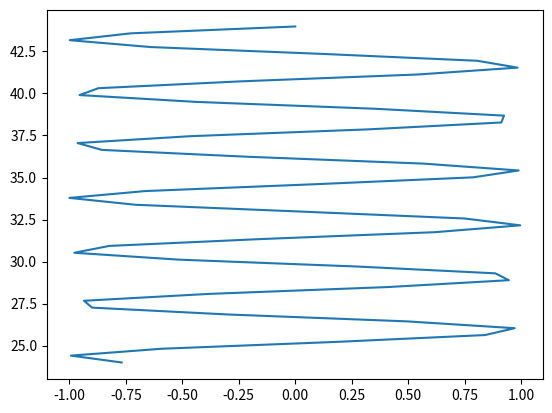

This chart was generated by the following Python code:
import numpy as np
import matplotlib.pyplot as plt

x=np.linspace(24,14*np.pi)
y=np.sin(x*2)

plt.plot(y,x)

plt.show()
